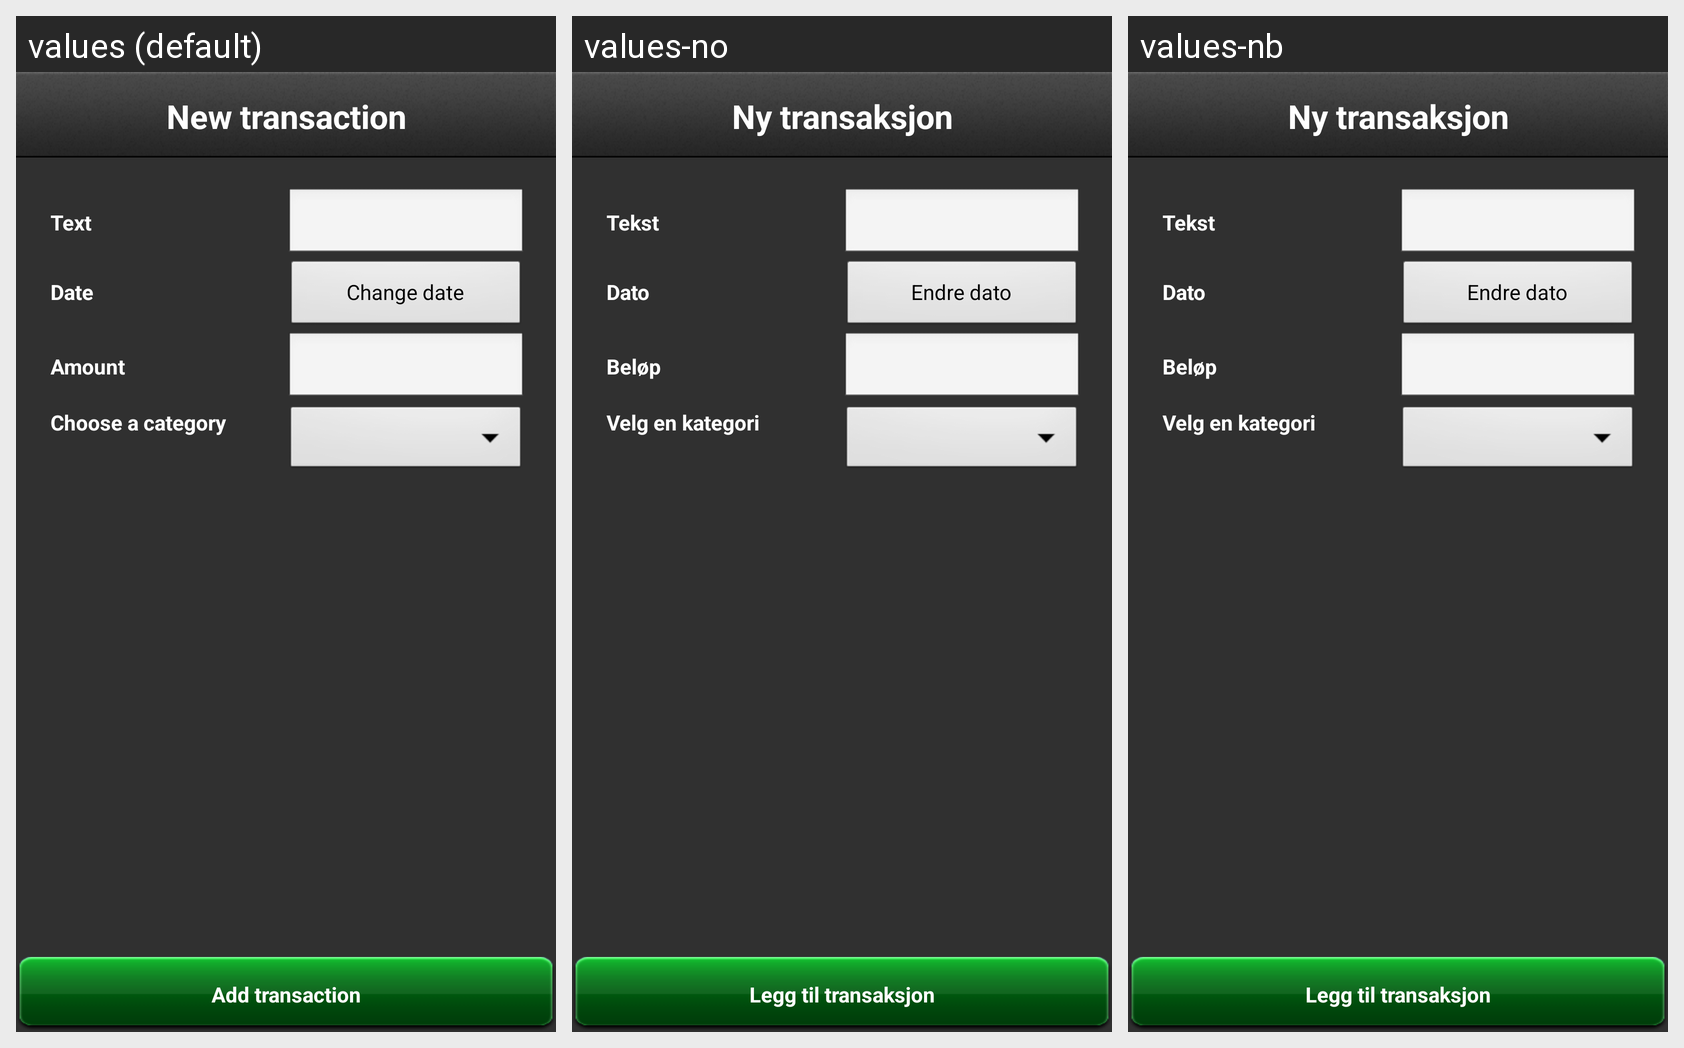

This grid shows one Android layout under several languages. Give, for every string resource on the screen, its name, the default text and each shown locale's text.
Android screen res/layout/addtransaction.xml rendered under 3 locales, left to right: values (default), values-no, values-nb. Device: Nexus 5 (rendered at 1080×1920; each locale shown at half size, 540×960, under a caption strip naming it); theme android:Theme.NoTitleBar.
Strings drawn on this screen, with the default value and each locale's value (text and hints the layout hard-codes, and strings that could not be matched under every locale, appear in the picture but are not listed):

new_transaction
  values: New transaction
  values-no: Ny transaksjon
  values-nb: Ny transaksjon

transaction_text
  values: Text
  values-no: Tekst
  values-nb: Tekst

transaction_date
  values: Date
  values-no: Dato
  values-nb: Dato

transaction_change_date
  values: Change date
  values-no: Endre dato
  values-nb: Endre dato

transaction_amount
  values: Amount
  values-no: Beløp
  values-nb: Beløp

category_prompt
  values: Choose a category
  values-no: Velg en kategori
  values-nb: Velg en kategori

add_transaction
  values: Add transaction
  values-no: Legg til transaksjon
  values-nb: Legg til transaksjon
